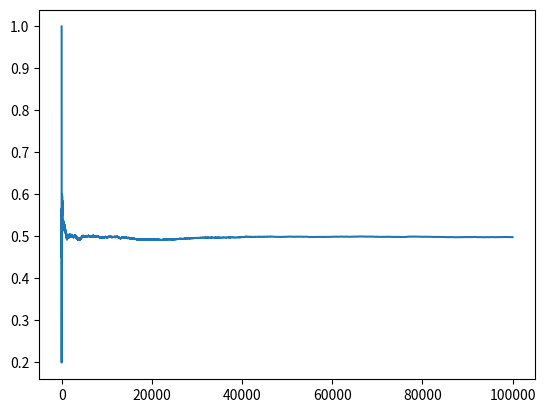

Here is the Python script that generated this plot:
# Python Script: Simulation of coin tossing
import numpy as np
n = 100000
N = range (1,100000)
X = np.random.choice ([0,1], size = n)
Y = [np.sum(X[:i])/i for i in N]

# plot to see
import matplotlib.pyplot as plt
plt.plot(N, Y)
plt.show ()